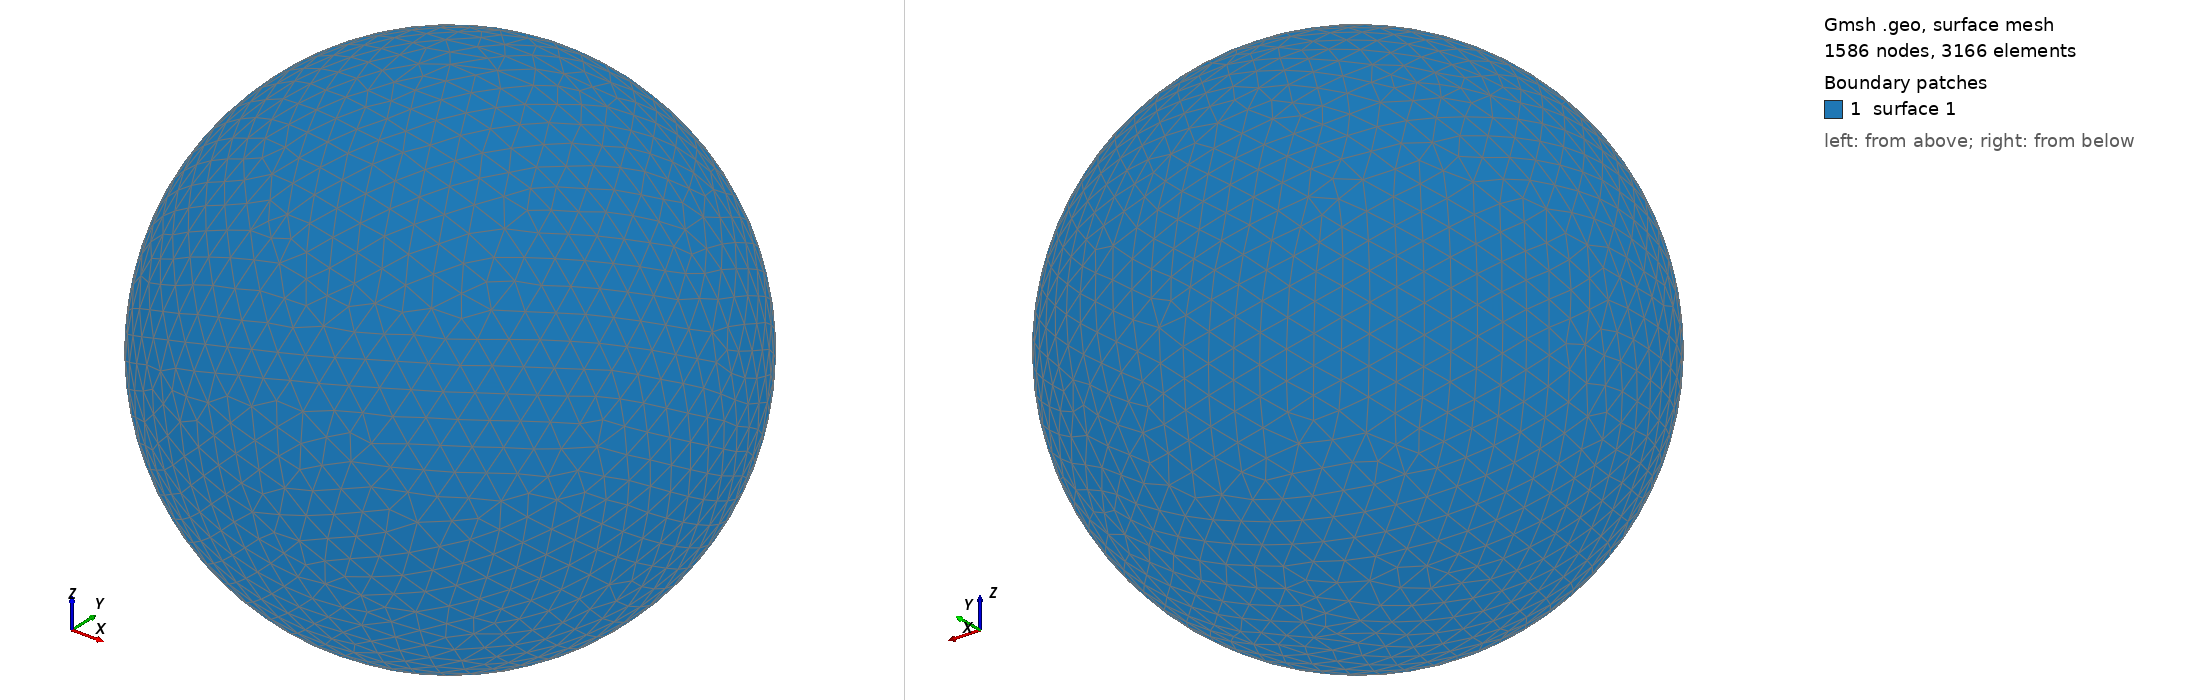

Gmsh geometry script, surface-meshed: 1586 nodes, 3166 surface elements. Boundary patches (legend numbers): 1 surface 1. Left view from above one corner, right view from below the opposite corner. The script declares no physical surfaces, so the legend lists its geometric surfaces. The drawing asked Gmsh for element sizes between 1% and 20% of the model's largest extent; the script's own settings can give other sizes.

=== shot1900.geo (drawn) ===
SetFactory("OpenCASCADE");
Point(1) = {0,0,0,0};
Sphere(1) = {0,0,0,0.09091000};
MeshSize{ PointsOf{ Surface{:}; } } = 0.009091000;
Mesh.ElementOrder=1;
Mesh.Format=39;
